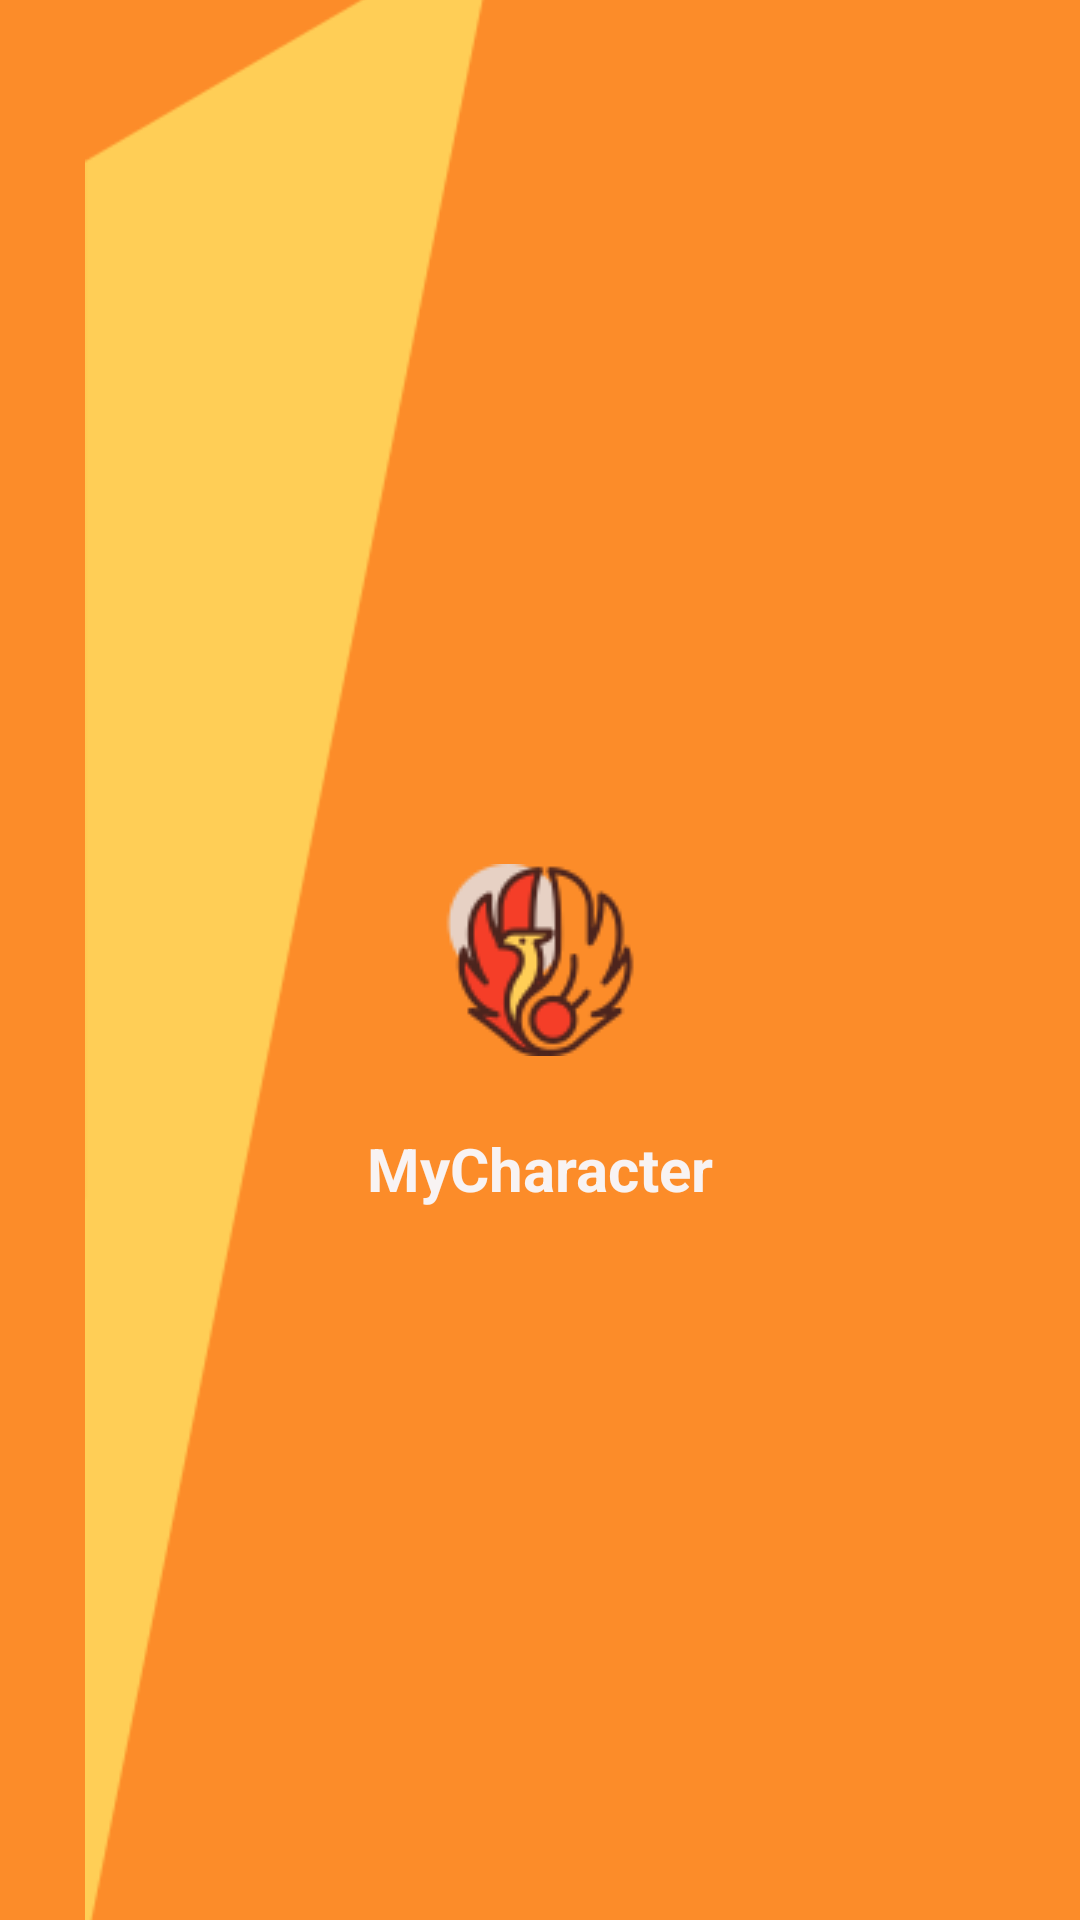

Layout XML and referenced resources for this Android screen:
<!-- AndroidManifest.xml: application theme Theme.MyCharacter -->
<!-- res/layout/splash_activity.xml -->
<?xml version="1.0" encoding="utf-8"?>
<androidx.constraintlayout.widget.ConstraintLayout xmlns:android="http://schemas.android.com/apk/res/android"
    xmlns:app="http://schemas.android.com/apk/res-auto"
    xmlns:tools="http://schemas.android.com/tools"
    android:layout_width="match_parent"
    android:layout_height="match_parent"
    android:background="#FC8C29">

    <ImageView
        android:id="@+id/imageView"
        android:layout_width="158dp"
        android:layout_height="678dp"
        android:layout_marginEnd="150dp"
        android:layout_marginBottom="16dp"
        app:layout_constraintBottom_toBottomOf="parent"
        app:layout_constraintEnd_toEndOf="parent"
        app:layout_constraintHorizontal_bias="0.35"
        app:layout_constraintStart_toStartOf="parent"
        app:layout_constraintTop_toTopOf="parent"
        app:srcCompat="@drawable/caminho_5" />

    <ImageView
        android:id="@+id/imageView2"
        android:layout_width="wrap_content"
        android:layout_height="wrap_content"
        app:layout_constraintBottom_toBottomOf="parent"
        app:layout_constraintEnd_toEndOf="parent"
        app:layout_constraintStart_toStartOf="parent"
        app:layout_constraintTop_toTopOf="parent"
        app:srcCompat="@drawable/fenix__2_" />

    <TextView
        android:id="@+id/textView"
        android:layout_width="wrap_content"
        android:layout_height="wrap_content"
        android:layout_marginTop="24dp"
        android:text="MyCharacter"
        android:textColor="#F8F3F3"
        android:textSize="20sp"
        android:textStyle="bold"
        app:layout_constraintEnd_toEndOf="parent"
        app:layout_constraintStart_toStartOf="parent"
        app:layout_constraintTop_toBottomOf="@+id/imageView2" />
</androidx.constraintlayout.widget.ConstraintLayout>
<!-- resources referenced by this layout -->
<resources>
  <!-- drawable caminho_5: png bitmap (drawable, 10699 bytes) -->
  <!-- drawable fenix__2_: png bitmap (drawable, 6665 bytes) -->
  <style name="Theme.MyCharacter" parent="Theme.MaterialComponents.Light.NoActionBar">
          
          <item name="colorPrimary">@color/laranjinha</item>
          <item name="colorPrimaryDark">@color/error</item>
          <item name="colorAccent">@color/teal_200</item>
          
      </style>
  <color name="laranjinha">#FC8C29</color>
  <color name="error">#FC8C29</color>
  <color name="teal_200">#FF03DAC5</color>
</resources>
